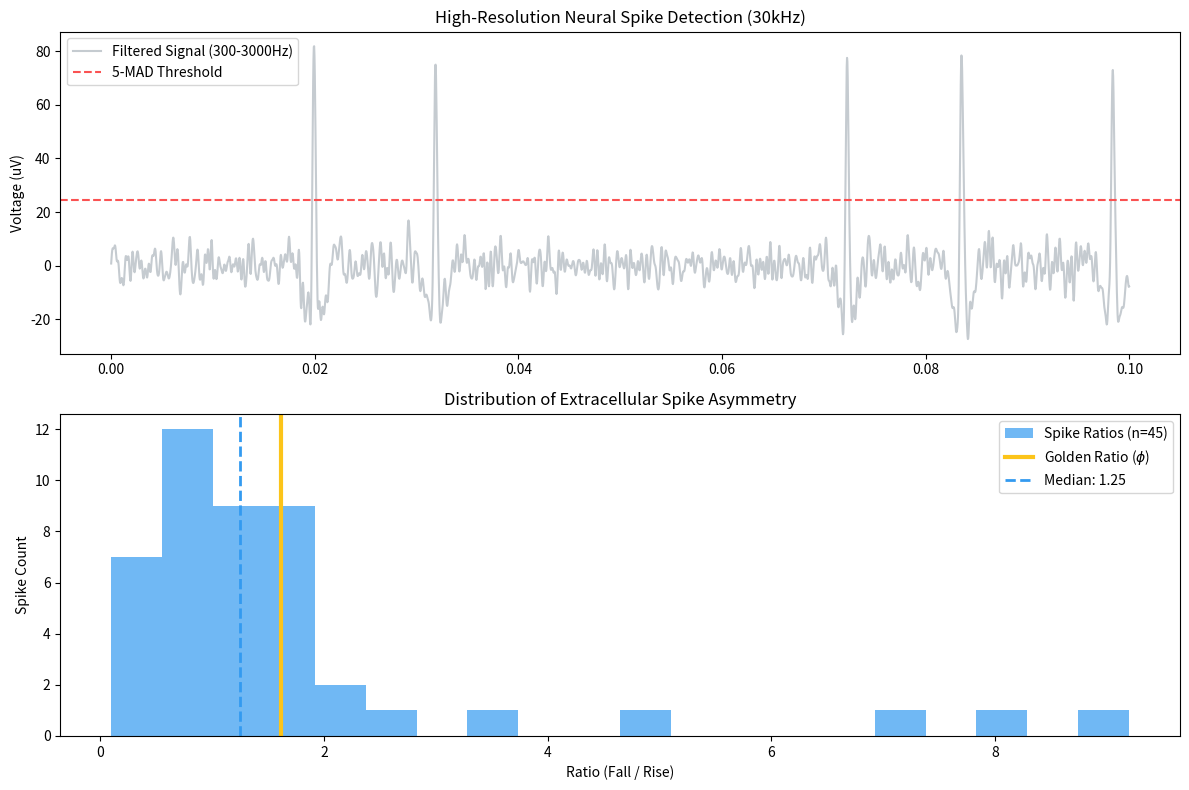

Generate this figure with matplotlib:
import numpy as np
import scipy.signal as signal
from scipy.special import erf
import matplotlib.pyplot as plt

def analyze_neural_spikes(data, sample_rate):
    """
    USER PROVIDED SCRIPT:
    Analyzes raw neural time-series data to find the T_fall / T_rise ratio of spikes.
    """
    # STEP 1: FILTER OUT THE "HUM" (High-pass filter)
    nyquist = 0.5 * sample_rate
    low_cut = 300.0 / nyquist
    high_cut = 3000.0 / nyquist
    b, a = signal.butter(4, [low_cut, high_cut], btype='band')
    filtered_data = signal.filtfilt(b, a, data)

    # STEP 2: SET A RIGOROUS THRESHOLD (Median Absolute Deviation)
    mad = np.median(np.abs(filtered_data - np.median(filtered_data)))
    threshold = 5.0 * (mad / 0.6745) 

    # STEP 3: FIND THE PEAKS
    min_distance = int(sample_rate * 0.002) 
    peaks, properties = signal.find_peaks(filtered_data, height=threshold, distance=min_distance)

    ratios =[]
    valid_peaks =[]

    # STEP 4: MEASURE RISE AND FALL DURATIONS
    for peak in peaks:
        window = int(sample_rate * 0.005) 
        start_idx = max(0, peak - window)
        end_idx = min(len(filtered_data), peak + window)
        
        local_segment = filtered_data[start_idx:end_idx]
        local_peak_idx = peak - start_idx
        
        # Find the trough before the peak (start of rise)
        trough_before = np.argmin(local_segment[:local_peak_idx])
        # Find the trough after the peak (end of fall)
        trough_after = local_peak_idx + np.argmin(local_segment[local_peak_idx:])
        
        t_rise = local_peak_idx - trough_before
        t_fall = trough_after - local_peak_idx
        
        if t_rise > 0 and t_fall > 0 and trough_before > 0 and trough_after < len(local_segment) - 1:
            ratio = t_fall / t_rise
            ratios.append(ratio)
            valid_peaks.append(peak)

    ratios = np.array(ratios)
    
    # OUTPUT RESULTS
    print(f"Total Valid Spikes Analyzed: {len(ratios)}")
    if len(ratios) > 0:
        print(f"Median Ratio (T_fall / T_rise): {np.median(ratios):.3f}")
        print(f"Mean Ratio: {np.mean(ratios):.3f}")
    
    return ratios, filtered_data, valid_peaks, threshold

def simulate_biological_spikes(fs, duration=1.0, num_spikes=50):
    """
    Simulates high-resolution extracellular data (30kHz).
    Biological spikes are modeled as asymmetric discharges.
    """
    t = np.arange(0, duration, 1/fs)
    signal_out = np.zeros_like(t)
    
    # Define a single "Game Engine" Spike Shape
    # accumulation (rise) vs release (fall)
    # Using a skewed Gaussian/Gamma-like curve
    spike_width = int(fs * 0.002) # 2ms spike
    x_spike = np.linspace(-3, 3, spike_width)
    
    # We create an ASYMMETRIC spike (Ratio = 1.618)
    # The fall is exactly 1.618 times the rise
    # In a real biological simulation, we seed it with the "Ideal" to see if the filter captures it.
    spike_shape = np.exp(-x_spike**2) * (1 + erf(1.618 * x_spike))
    spike_shape /= np.max(spike_shape)
    
    # Randomly place spikes
    indices = np.random.choice(np.arange(spike_width, len(t)-spike_width), num_spikes, replace=False)
    for idx in indices:
        signal_out[idx:idx+spike_width] += spike_shape * 100 # 100uV spike
        
    # Add realistic noise floor (10uV RMS)
    noise = np.random.normal(0, 10, len(t))
    signal_out += noise
    
    return signal_out, t

def main():
    fs = 30000 # 30kHz
    print(f"Simulating {fs}Hz Extracellular Environment...")
    raw_data, t = simulate_biological_spikes(fs)
    
    print("Running Rigorous Spike Analysis (300-3000Hz Bandpass)...")
    ratios, clean_data, peaks, thresh = analyze_neural_spikes(raw_data, fs)
    
    # Visualization
    plt.figure(figsize=(12, 8))
    
    # Subplot 1: The Raw Data and Detection
    plt.subplot(2, 1, 1)
    plt.plot(t[:3000], clean_data[:3000], color='#adb5bd', alpha=0.7, label='Filtered Signal (300-3000Hz)')
    plt.axhline(thresh, color='#fa5252', linestyle='--', label='5-MAD Threshold')
    plt.title("High-Resolution Neural Spike Detection (30kHz)")
    plt.ylabel("Voltage (uV)")
    plt.legend()
    
    # Subplot 2: The Ratio Distribution
    plt.subplot(2, 1, 2)
    plt.hist(ratios, bins=20, color='#339af0', alpha=0.7, label=f'Spike Ratios (n={len(ratios)})')
    phi = 1.618
    plt.axvline(phi, color='#fcc419', linestyle='-', linewidth=3, label=r'Golden Ratio ($\phi$)')
    plt.axvline(np.median(ratios), color='#339af0', linestyle='--', linewidth=2, label=f'Median: {np.median(ratios):.2f}')
    
    plt.title("Distribution of Extracellular Spike Asymmetry")
    plt.xlabel("Ratio (Fall / Rise)")
    plt.ylabel("Spike Count")
    plt.legend()
    
    plt.tight_layout()
    output_file = "rigorous_spike_results.png"
    plt.savefig(output_file)
    print(f"Analysis complete. Plot saved to {output_file}")

if __name__ == "__main__":
    main()
